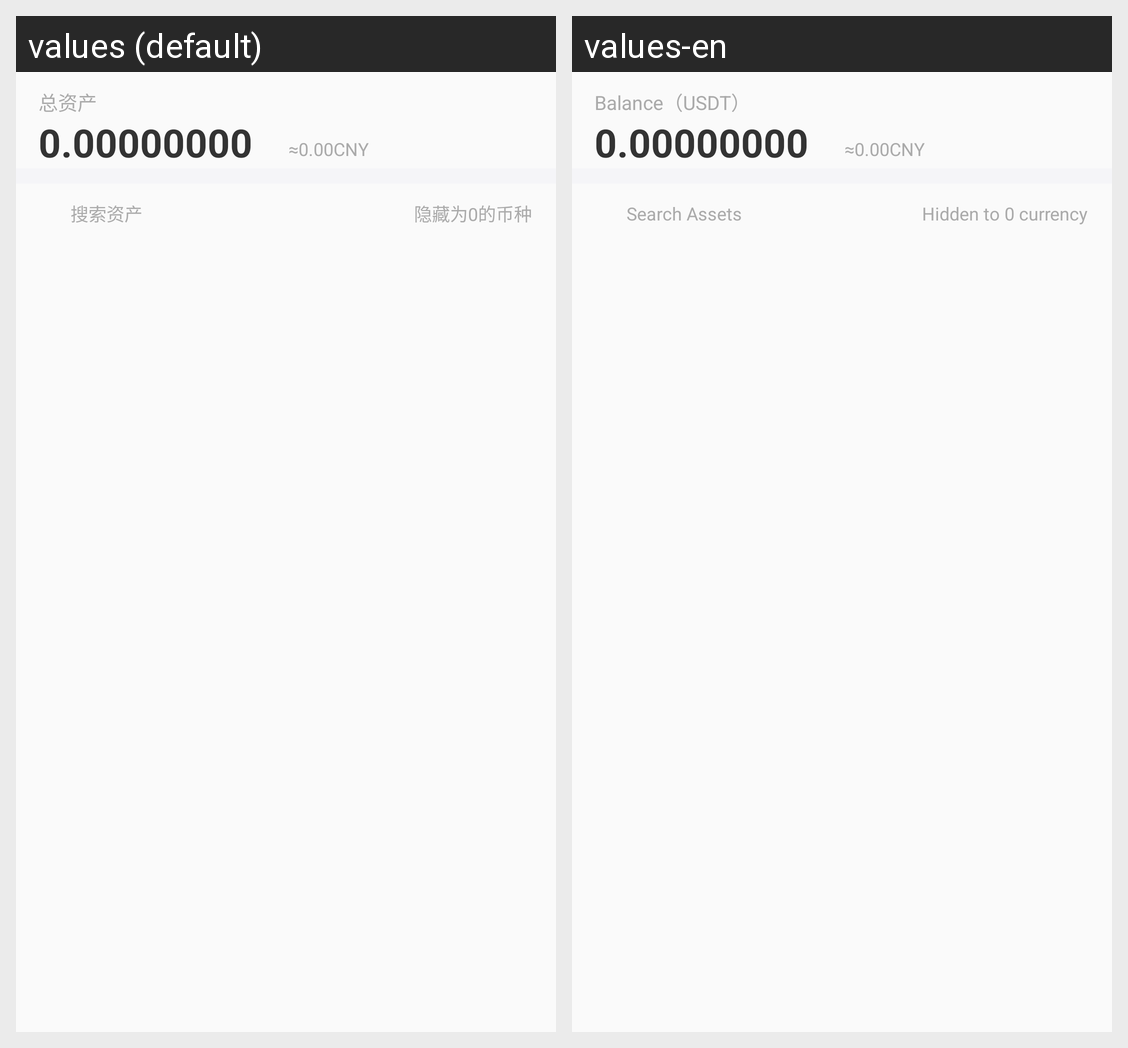

This grid shows one Android layout under two languages. Give, for every string resource on the screen, its name, the default text and each shown locale's text.
Android screen res/layout/fragment_asset_list.xml rendered under 2 locales, left to right: values (default), values-en. Device: Nexus 5 (rendered at 1080×1920; each locale shown at half size, 540×960, under a caption strip naming it); theme AppThemeDay.
Strings drawn on this screen, with the default value and each locale's value (text and hints the layout hard-codes, and strings that could not be matched under every locale, appear in the picture but are not listed):

balance
  values: 总资产
  values-en: Balance（USDT）

searchAssets
  values: 搜索资产
  values-en: Search Assets

hidden0Currency
  values: 隐藏为0的币种
  values-en: Hidden to 0 currency
